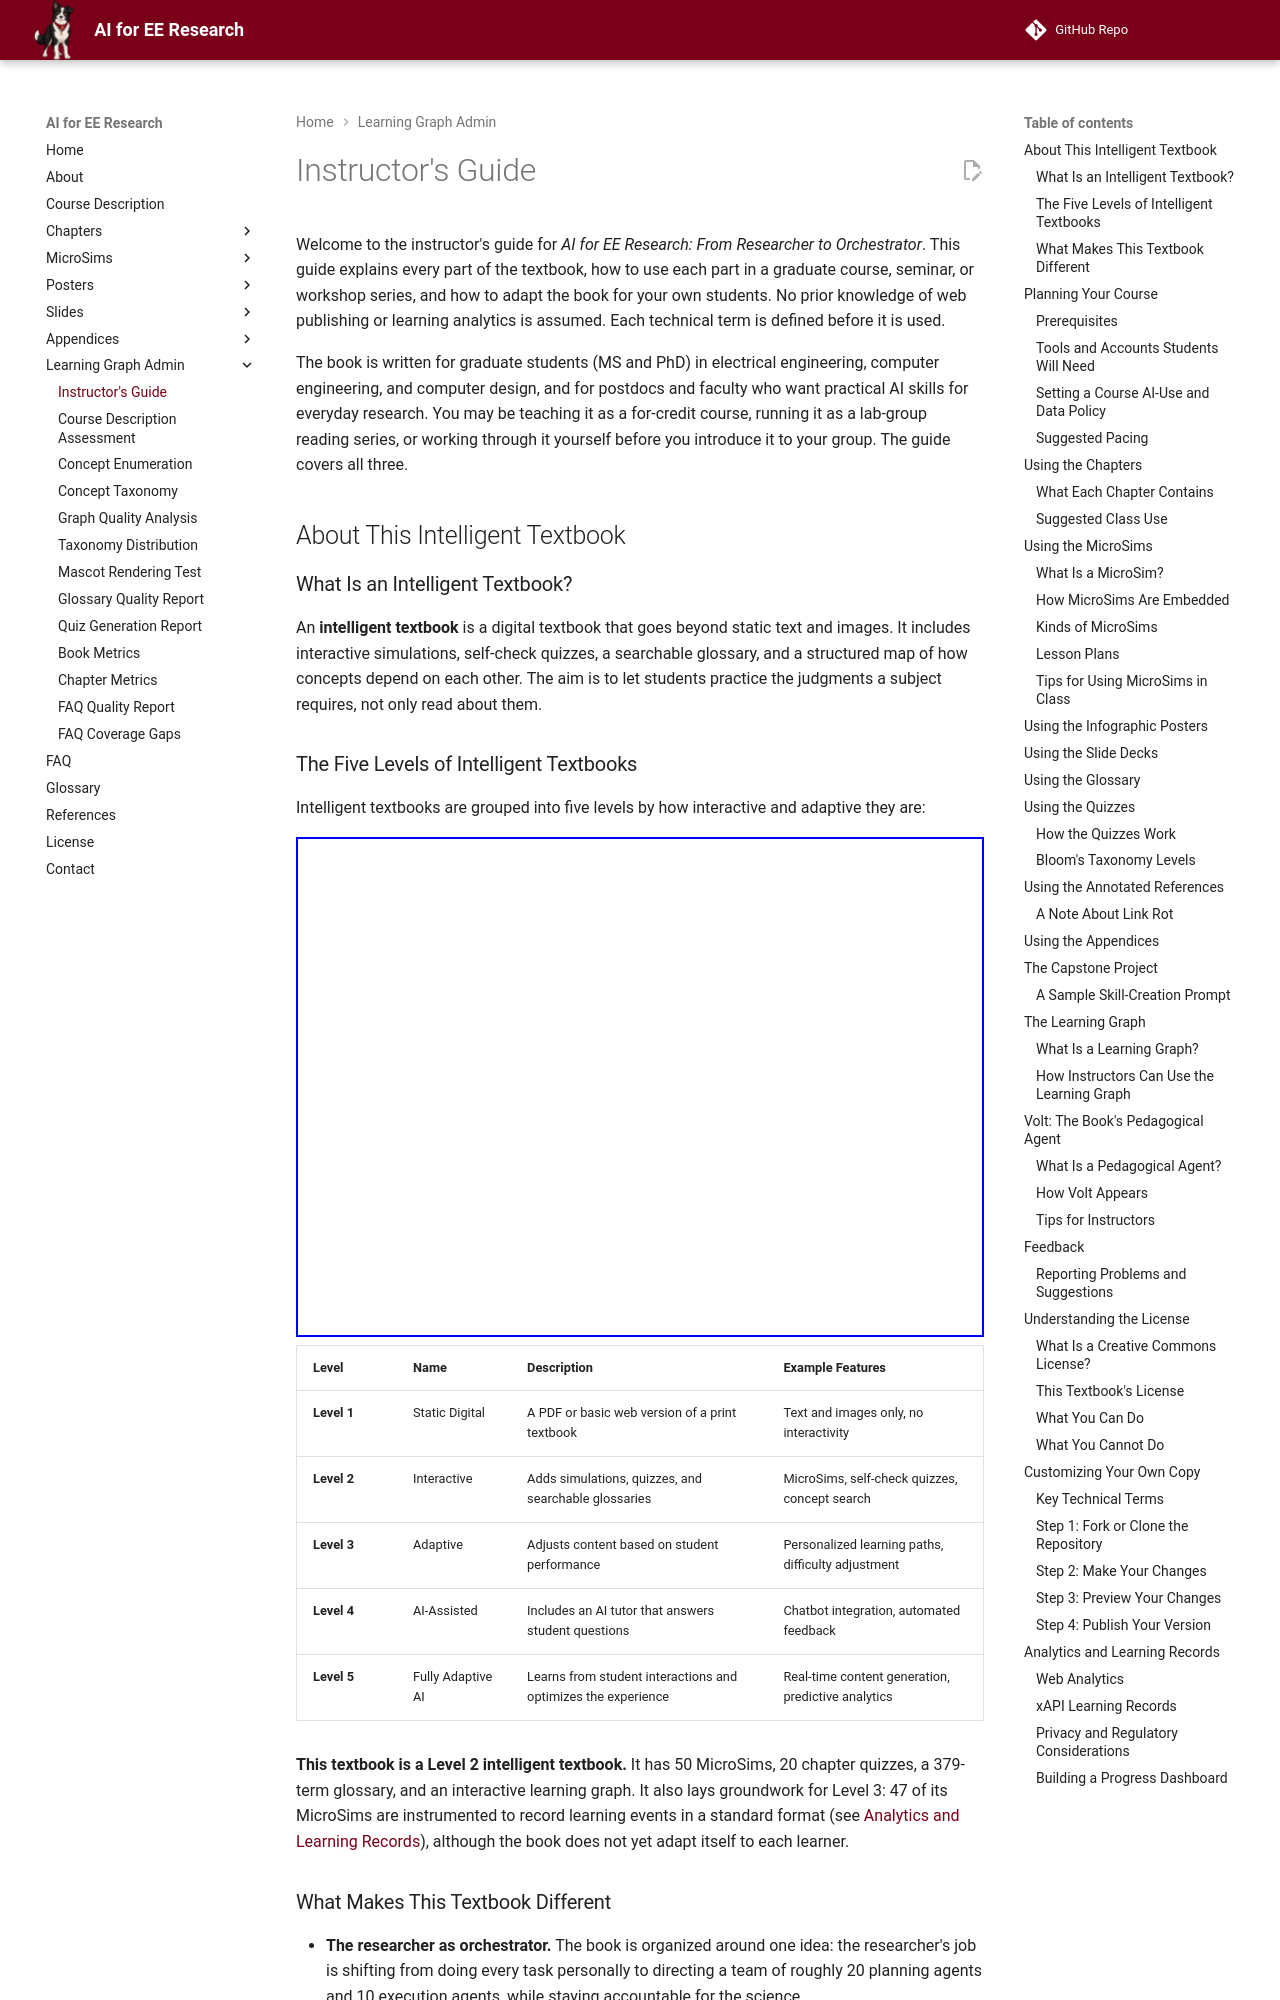

repository: dmccreary/ai-for-ee-research · page: learning-graph/instructors-guide/index.html · generator: mkdocs

---
title: Instructor's Guide
description: How to teach with AI for EE Research — course planning, pacing, tools and data policy, chapters, MicroSims, posters, quizzes, references, the capstone, licensing, customization, and learning analytics.
---

# Instructor's Guide

Welcome to the instructor's guide for *AI for EE Research: From Researcher to Orchestrator*. This guide explains every part of the textbook, how to use each part in a graduate course, seminar, or workshop series, and how to adapt the book for your own students. No prior knowledge of web publishing or learning analytics is assumed. Each technical term is defined before it is used.

The book is written for graduate students (MS and PhD) in electrical engineering, computer engineering, and computer design, and for postdocs and faculty who want practical AI skills for everyday research. You may be teaching it as a for-credit course, running it as a lab-group reading series, or working through it yourself before you introduce it to your group. The guide covers all three.

## About This Intelligent Textbook

### What Is an Intelligent Textbook?

An **intelligent textbook** is a digital textbook that goes beyond static text and images. It includes interactive simulations, self-check quizzes, a searchable glossary, and a structured map of how concepts depend on each other. The aim is to let students practice the judgments a subject requires, not only read about them.

### The Five Levels of Intelligent Textbooks

Intelligent textbooks are grouped into five levels by how interactive and adaptive they are:

<iframe src="https://dmccreary.github.io/intelligent-textbooks/sims/book-levels/main.html" width="100%" height="500px" scrolling="no" style="overflow: hidden;"></iframe>

| Level | Name | Description | Example Features |
|-------|------|-------------|------------------|
| **Level 1** | Static Digital | A PDF or basic web version of a print textbook | Text and images only, no interactivity |
| **Level 2** | Interactive | Adds simulations, quizzes, and searchable glossaries | MicroSims, self-check quizzes, concept search |
| **Level 3** | Adaptive | Adjusts content based on student performance | Personalized learning paths, difficulty adjustment |
| **Level 4** | AI-Assisted | Includes an AI tutor that answers student questions | Chatbot integration, automated feedback |
| **Level 5** | Fully Adaptive AI | Learns from student interactions and optimizes the experience | Real-time content generation, predictive analytics |

**This textbook is a Level 2 intelligent textbook.** It has 50 MicroSims, 20 chapter quizzes, a 379-term glossary, and an interactive learning graph. It also lays groundwork for Level 3: 47 of its MicroSims are instrumented to record learning events in a standard format (see [Analytics and Learning Records](#analytics-and-learning-records)), although the book does not yet adapt itself to each learner.
